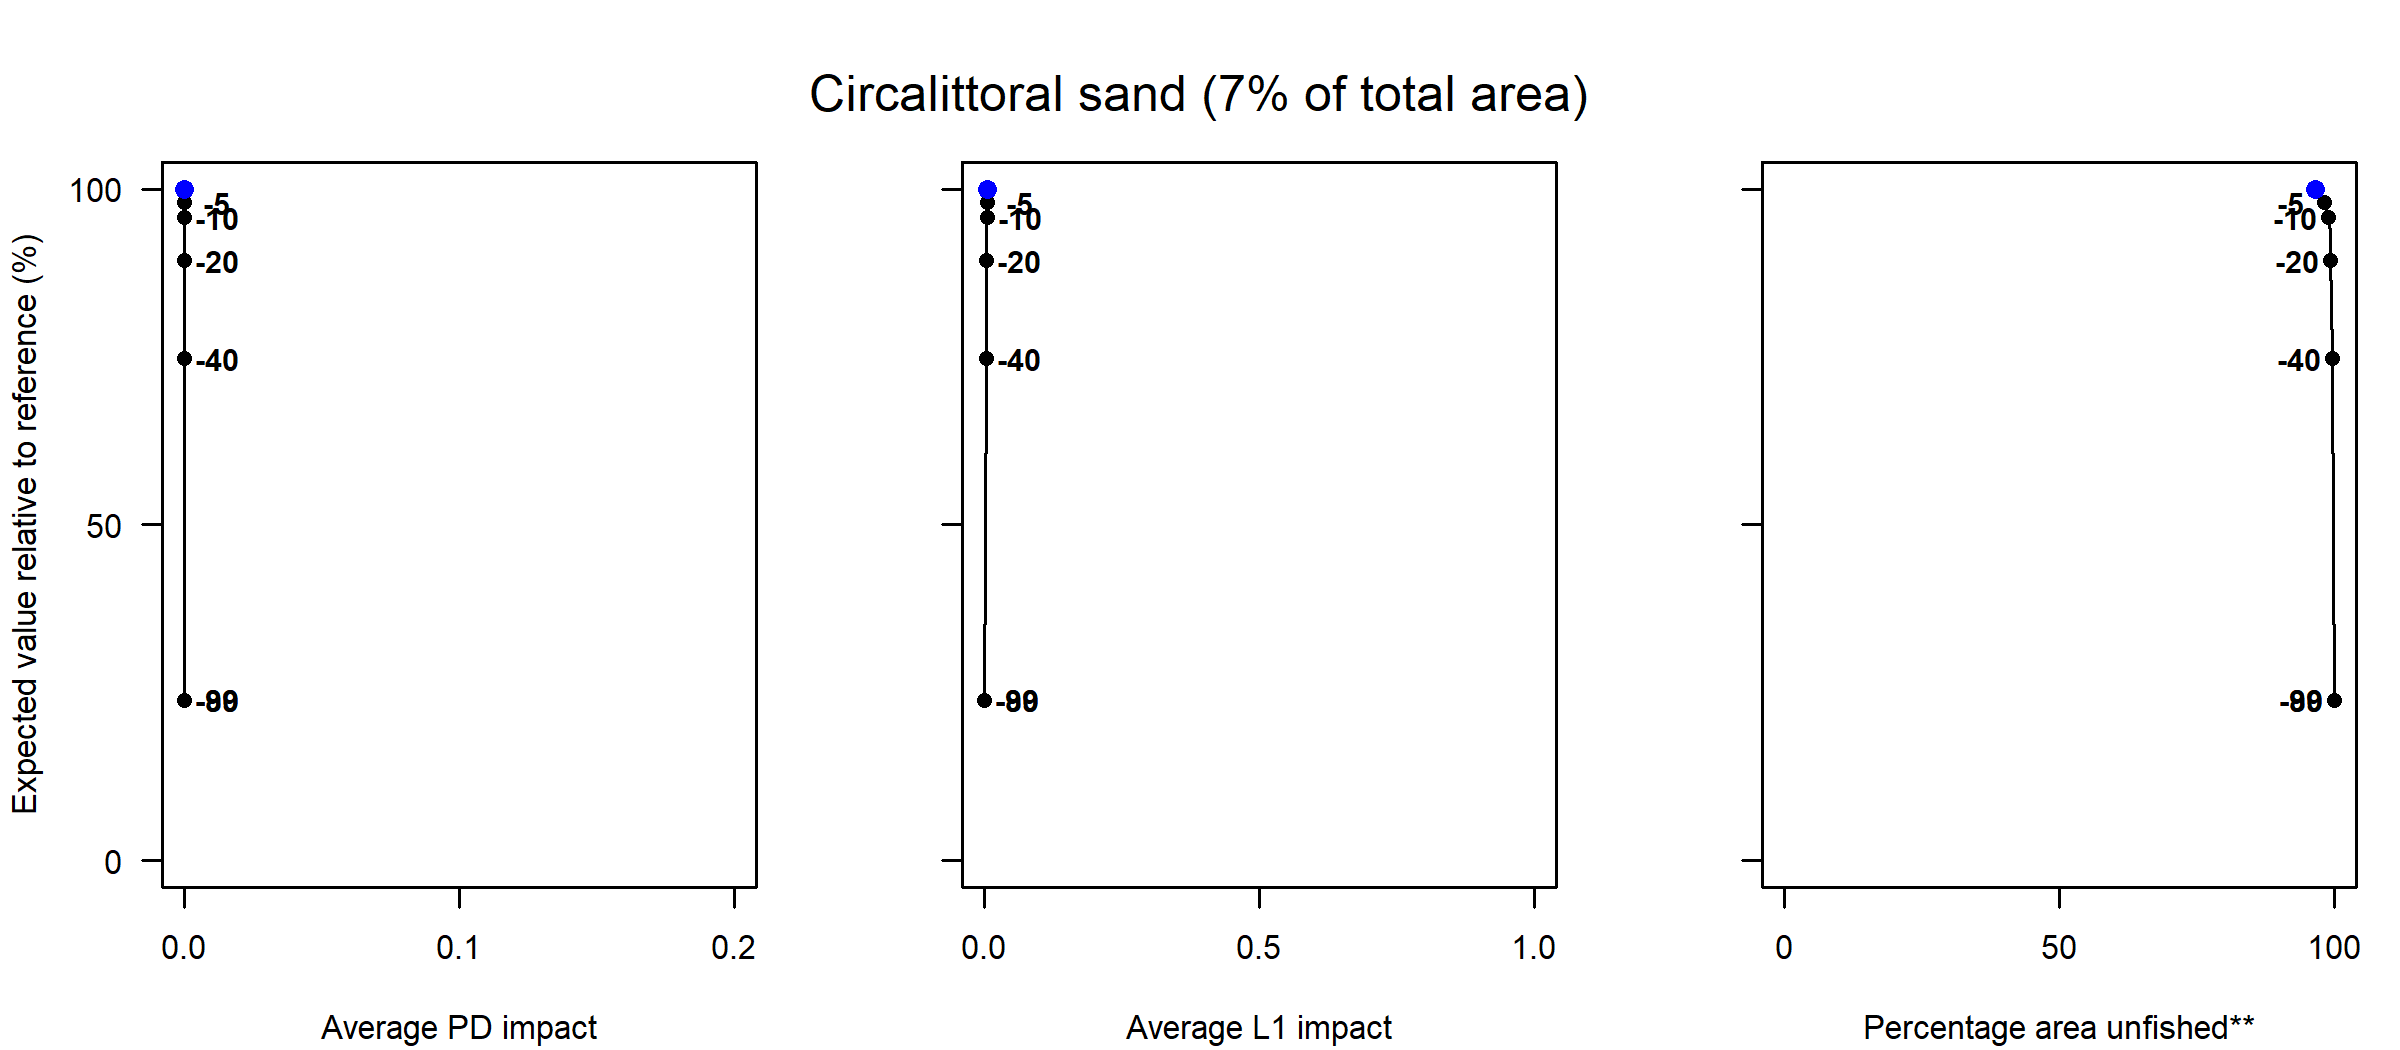

The file beside this chart, header and first rows:
Effort reduction (%), PD impact, L1 impact, Unfished area (%), Decline in value (%), Decline in weight (%)
0, 0, 0.01, 96.59, 100, 100
5, 0, 0.01, 98.15, 98.01, 94.29
10, 0, 0, 98.84, 95.78, 86.88
15, 0, 0, 99.2, 93.78, 81.61
20, 0, 0, 99.29, 89.32, 74.61
30, 0, 0, 99.52, 83.54, 65.72
40, 0, 0, 99.65, 74.73, 58.55
60, 0, 0, 99.89, 46.55, 35.72
80, 0, 0, 100, 23.89, 18.69
99, 0, 0, 100, 23.89, 18.69
